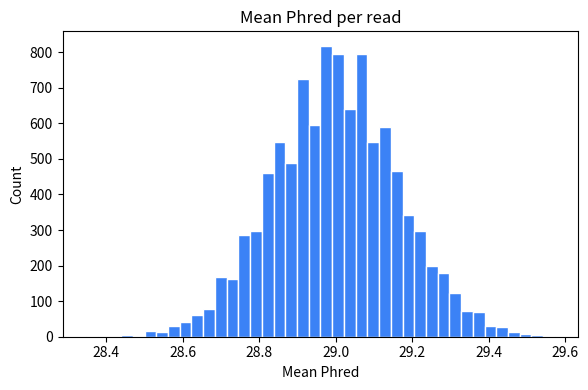
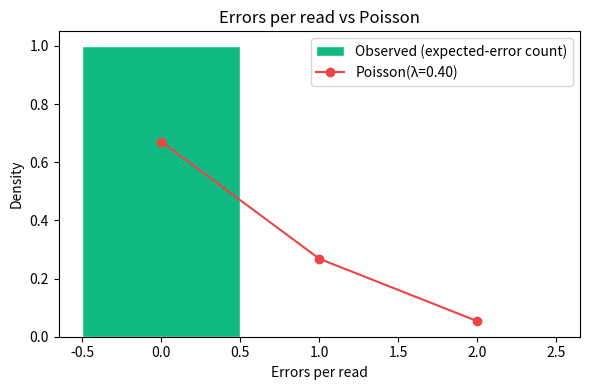
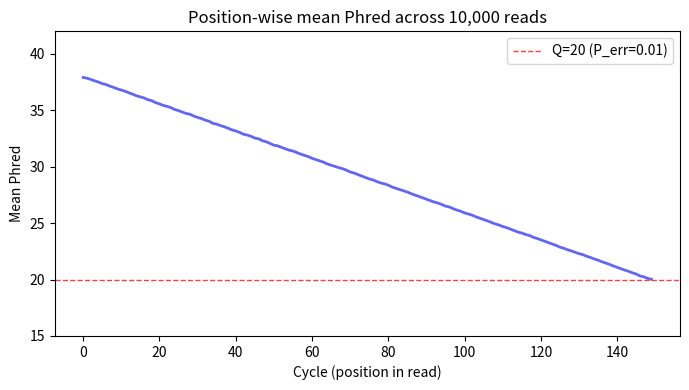
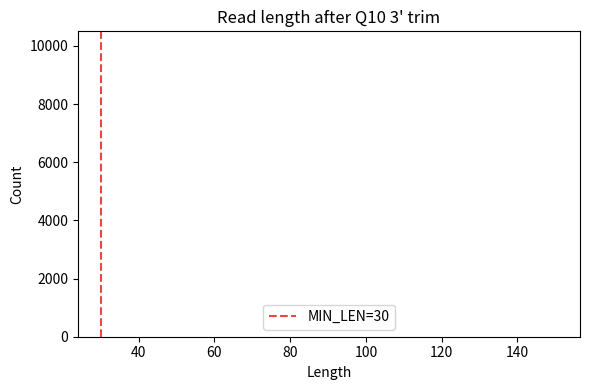

Python code for these plots, in order:
# Pinned install — L01 only needs numpy + matplotlib (Biopython kept
# light because the FASTQ work is pure-Python). Quiet flag keeps Colab tidy.
!pip install numpy==1.26.4 matplotlib==3.8.4 -q

import io
import math
from collections import Counter

import numpy as np
import matplotlib.pyplot as plt

# Reproducibility — fix every random draw downstream.
SEED = 42
rng = np.random.default_rng(SEED)
np.random.seed(SEED)

# Constants used across steps.
N_READS = 10_000
READ_LEN = 150
PHRED_OFFSET = 33  # Sanger / Illumina 1.8+ encoding.

# TODO: build a synthetic FASTQ as one big string `fastq_text`.
#
# Specs:
#   - N_READS reads of length READ_LEN.
#   - Per-cycle quality decays roughly linearly from Q≈38 at cycle 0
#     to Q≈20 at cycle READ_LEN-1, with Gaussian jitter of ~2 Phred units.
#   - Convert Q -> error probability P = 10**(-Q/10).
#   - At each base, with probability P emit a *wrong* nucleotide
#     (uniform over the other three); otherwise emit a uniform random
#     correct base. We have no "true" reference here — the point is the
#     error model, not the genome.
#   - Encode each Q as chr(Q + PHRED_OFFSET).
#   - Record format (4 lines):
#         @read_{i}
#         <seq>
#         +
#         <qualstring>
#
# Hint: use the module-level `rng` (numpy default_rng) for all draws.

def build_synthetic_fastq(n_reads: int = N_READS,
                          read_len: int = READ_LEN) -> str:
    # TODO replace this stub
    return ""

fastq_text = build_synthetic_fastq()
print(f"fastq_text length: {len(fastq_text):,} chars")
print("First record preview:\n" + "\n".join(fastq_text.splitlines()[:4]))


#@title 🔓 Reference solution — click to reveal
def build_synthetic_fastq(n_reads: int = N_READS,
                          read_len: int = READ_LEN) -> str:
    bases = np.array(list("ACGT"))
    # Quality curve: linear decay 38 -> 20 with 2 Phred jitter.
    base_curve = np.linspace(38.0, 20.0, read_len)
    # Shape (n_reads, read_len): one jittered Phred per base.
    q = base_curve + rng.normal(0.0, 2.0, size=(n_reads, read_len))
    q = np.clip(q, 2, 41).round().astype(np.int8)
    # Per-base error probability under the Phred definition.
    p_err = 10.0 ** (-q / 10.0)
    # Draw 'wrong-base?' Bernoulli per base.
    is_err = rng.random(q.shape) < p_err
    # Choose a base uniformly; if it's an error, pick a different one.
    base_idx = rng.integers(0, 4, size=q.shape)
    wrong_offset = rng.integers(1, 4, size=q.shape)
    base_idx = np.where(is_err, (base_idx + wrong_offset) % 4, base_idx)
    seq_arr = bases[base_idx]

    # Vectorised string build: join each row, format the 4-line record.
    lines: list[str] = []
    for i in range(n_reads):
        seq = "".join(seq_arr[i].tolist())
        qual = "".join(chr(int(v) + PHRED_OFFSET) for v in q[i])
        lines.append(f"@read_{i}")
        lines.append(seq)
        lines.append("+")
        lines.append(qual)
    return "\n".join(lines) + "\n"

fastq_text = build_synthetic_fastq()
print(f"fastq_text length: {len(fastq_text):,} chars")
print("First record preview:\n" + "\n".join(fastq_text.splitlines()[:4]))


# TODO: parse fastq_text into arrays.
#
# Produce:
#   - seqs:   list[str] of length N_READS
#   - phred:  np.ndarray, shape (N_READS, READ_LEN), dtype int8
#   - p_err:  np.ndarray, shape (N_READS, READ_LEN), dtype float64
#
# Then verify by printing the mean Phred across all bases.

def parse_fastq(text: str):
    seqs: list[str] = []
    phred_rows: list[np.ndarray] = []
    # TODO: split text into 4-line chunks; pull out the seq + qual lines.
    return seqs, np.zeros((0, 0), dtype=np.int8)

seqs, phred = parse_fastq(fastq_text)
p_err = 10.0 ** (-phred.astype(float) / 10.0) if phred.size else np.zeros(0)
print(f"Parsed {len(seqs):,} reads")
print(f"Mean Phred: {phred.mean() if phred.size else float('nan'):.2f}")
print(f"Mean P_err: {p_err.mean() if p_err.size else float('nan'):.4f}")


#@title 🔓 Reference solution — click to reveal
def parse_fastq(text: str):
    lines = text.rstrip("\n").split("\n")
    assert len(lines) % 4 == 0, "FASTQ must have a multiple of 4 lines"
    n = len(lines) // 4
    seqs: list[str] = []
    phred_rows = np.empty((n, READ_LEN), dtype=np.int8)
    for i in range(n):
        header = lines[4 * i]
        seq = lines[4 * i + 1]
        plus = lines[4 * i + 2]
        qual = lines[4 * i + 3]
        assert header.startswith("@") and plus.startswith("+"), \
            f"Malformed record at read {i}"
        assert len(seq) == len(qual) == READ_LEN, \
            f"Length mismatch at read {i}"
        seqs.append(seq)
        phred_rows[i] = np.frombuffer(qual.encode("ascii"),
                                      dtype=np.uint8) - PHRED_OFFSET
    return seqs, phred_rows

seqs, phred = parse_fastq(fastq_text)
p_err = 10.0 ** (-phred.astype(float) / 10.0)
print(f"Parsed {len(seqs):,} reads")
print(f"Mean Phred: {phred.mean():.2f}")
print(f"Mean P_err: {p_err.mean():.4f}")


# TODO: build two arrays and two plots.
#
#  (a) mean_phred_per_read: shape (N_READS,) — mean Phred per read.
#      Plot histogram.
#  (b) errors_per_read: shape (N_READS,) — count of *actually wrong*
#      bases per read is unknown (we don't carry a reference), so use
#      the *expected* count from the error model: round(p_err.sum(axis=1)).
#      Plot histogram and overlay the Poisson PMF with rate
#      λ = expected_errors_per_read.mean().

mean_phred_per_read = np.zeros(0)       # TODO
expected_errors_per_read = np.zeros(0)  # TODO
lam = 0.0                               # TODO

# Plot 1: mean Phred distribution.
plt.figure()
plt.title("Mean Phred per read (TODO)")
plt.xlabel("Mean Phred")
plt.ylabel("Count")
plt.show()

# Plot 2: expected errors per read with Poisson overlay.
plt.figure()
plt.title("Expected errors per read vs Poisson(λ) (TODO)")
plt.xlabel("Errors per read")
plt.ylabel("Density")
plt.show()


#@title 🔓 Reference solution — click to reveal
mean_phred_per_read = phred.mean(axis=1)
expected_errors_per_read = p_err.sum(axis=1)
lam = float(expected_errors_per_read.mean())

# Plot 1: mean Phred distribution.
plt.figure(figsize=(6, 4))
plt.hist(mean_phred_per_read, bins=40, color="#3b82f6",
         edgecolor="white")
plt.title("Mean Phred per read")
plt.xlabel("Mean Phred")
plt.ylabel("Count")
plt.tight_layout()
plt.show()

# Plot 2: expected errors per read with Poisson overlay.
obs = expected_errors_per_read.round().astype(int)
k_max = int(obs.max()) + 1
ks = np.arange(0, k_max + 1)
# Poisson PMF, computed in log space for stability.
log_pmf = (ks * math.log(lam) - lam
           - np.array([math.lgamma(k + 1) for k in ks]))
poisson_pmf = np.exp(log_pmf)

plt.figure(figsize=(6, 4))
plt.hist(obs, bins=np.arange(-0.5, k_max + 1.5, 1.0),
         density=True, color="#10b981", edgecolor="white",
         label="Observed (expected-error count)")
plt.plot(ks, poisson_pmf, "o-", color="#ef4444",
         label=f"Poisson(λ={lam:.2f})")
plt.title("Errors per read vs Poisson")
plt.xlabel("Errors per read")
plt.ylabel("Density")
plt.legend()
plt.tight_layout()
plt.show()

print(f"λ (mean expected errors per read) = {lam:.3f}")


# TODO: compute and plot the position-wise quality curve.
#
#   mean_phred_per_cycle: shape (READ_LEN,)
#   plot it vs cycle index 0..READ_LEN-1
#   draw a horizontal reference at Q = 20.

mean_phred_per_cycle = np.zeros(READ_LEN)  # TODO

plt.figure()
plt.title("Position-wise quality (TODO)")
plt.xlabel("Cycle")
plt.ylabel("Mean Phred")
plt.show()


#@title 🔓 Reference solution — click to reveal
mean_phred_per_cycle = phred.mean(axis=0)

plt.figure(figsize=(7, 4))
plt.plot(np.arange(READ_LEN), mean_phred_per_cycle,
         color="#6366f1", lw=2.0)
plt.axhline(20, color="#ef4444", ls="--", lw=1.0,
            label="Q=20 (P_err=0.01)")
plt.title("Position-wise mean Phred across 10,000 reads")
plt.xlabel("Cycle (position in read)")
plt.ylabel("Mean Phred")
plt.ylim(15, 42)
plt.legend()
plt.tight_layout()
plt.show()

print(f"Cycle 0  mean Phred: {mean_phred_per_cycle[0]:.2f}")
print(f"Cycle {READ_LEN - 1} mean Phred: {mean_phred_per_cycle[-1]:.2f}")


# TODO: implement Q10 3'-trim, drop reads < 30 bp post-trim.
#
# For each read: find the first cycle (scanning from the 3' end) where
# Phred drops below 10. Trim everything from that cycle to the end.
# Equivalent: trim at the *last* index from the left where Phred >= 10
# (i.e., new length = position of last good base + 1).
#
# Outputs:
#   trimmed_lengths: np.ndarray of length N_READS
#   survivors_mask: np.ndarray[bool], True where trimmed length >= 30
#   surviving_reads: int
#   median_len_after_trim: int
#   mean_phred_surviving: float

Q_TRIM = 10
MIN_LEN = 30

trimmed_lengths = np.zeros(N_READS, dtype=int)  # TODO
survivors_mask = np.ones(N_READS, dtype=bool)   # TODO
surviving_reads = 0                              # TODO
median_len_after_trim = 0                        # TODO
mean_phred_surviving = 0.0                       # TODO

print(f"Surviving reads:        {surviving_reads:,} / {N_READS:,}")
print(f"Median length post-trim: {median_len_after_trim}")
print(f"Mean Phred (surviving):  {mean_phred_surviving:.2f}")


#@title 🔓 Reference solution — click to reveal
Q_TRIM = 10
MIN_LEN = 30

# `good[i, j]` = True if base j of read i is at or above Q_TRIM.
good = phred >= Q_TRIM
# For each read, the trimmed length is (index of the last good base) + 1.
# If no base is good, the read collapses to length 0.
# Vectorised: reverse along axis=1, argmax finds the first True from the right.
has_good = good.any(axis=1)
reversed_good = good[:, ::-1]
last_good_from_end = reversed_good.argmax(axis=1)
trimmed_lengths = np.where(has_good, READ_LEN - last_good_from_end, 0)

survivors_mask = trimmed_lengths >= MIN_LEN
surviving_reads = int(survivors_mask.sum())
median_len_after_trim = int(np.median(trimmed_lengths[survivors_mask]))

# Mean Phred over surviving *bases* only.
total_q = 0.0
total_n = 0
for i in np.where(survivors_mask)[0]:
    L = trimmed_lengths[i]
    total_q += float(phred[i, :L].sum())
    total_n += int(L)
mean_phred_surviving = total_q / total_n

print(f"Surviving reads:        {surviving_reads:,} / {N_READS:,}")
print(f"Median length post-trim: {median_len_after_trim}")
print(f"Mean Phred (surviving):  {mean_phred_surviving:.2f}")

# Bonus: histogram of post-trim lengths.
plt.figure(figsize=(6, 4))
plt.hist(trimmed_lengths, bins=50, color="#f59e0b", edgecolor="white")
plt.axvline(MIN_LEN, color="#ef4444", ls="--", label=f"MIN_LEN={MIN_LEN}")
plt.title("Read length after Q10 3' trim")
plt.xlabel("Length")
plt.ylabel("Count")
plt.legend()
plt.tight_layout()
plt.show()


# Self-check: ties together all five steps.
#
# Expected (deterministic given SEED=42, linear Q 38→20, σ=2 jitter):
#   - Step 1: fastq_text parses to 10,000 reads of length 150.
#   - Step 2: ⟨Phred⟩ ≈ 29 (midpoint of 38 and 20), so
#             ⟨P_err⟩ ≈ 10^(-29/10) ≈ 0.0013, but Jensen's inequality
#             pulls the *average* P_err up — empirically ~0.0027.
#   - Step 3: λ (expected errors per read) = READ_LEN · ⟨P_err⟩ ≈ 0.4.
#             Most reads have zero expected errors; that *is* the
#             Poisson signature.
#   - Step 4: cycle 0 mean Phred ≈ 38; cycle 149 mean Phred ≈ 20.
#   - Step 5: every read should survive — the curve bottoms out at
#             Q≈20, well above the Q10 cutoff. Median length = 150.

assert len(seqs) == N_READS, f"Expected {N_READS} reads, got {len(seqs)}"
assert phred.shape == (N_READS, READ_LEN), f"phred shape {phred.shape}"

mean_p_err = float(p_err.mean())
assert 0.0015 < mean_p_err < 0.005, (
    f"Mean P_err {mean_p_err:.4f} outside [0.0015, 0.005] — "
    "did the Q-curve change?"
)

q_cycle0 = float(mean_phred_per_cycle[0])
q_cycle_last = float(mean_phred_per_cycle[-1])
assert 36.0 < q_cycle0 < 40.0, f"Cycle 0 Phred {q_cycle0:.2f} not near 38"
assert 18.0 < q_cycle_last < 22.0, (
    f"Cycle {READ_LEN - 1} Phred {q_cycle_last:.2f} not near 20"
)

assert 0.15 <= lam <= 0.80, f"λ={lam:.2f} outside expected [0.15, 0.80]"

assert surviving_reads >= int(0.99 * N_READS), (
    f"Only {surviving_reads}/{N_READS} survived Q10 trim — too aggressive"
)
assert median_len_after_trim >= 140, (
    f"Median post-trim length {median_len_after_trim} < 140 — "
    "instrument curve degraded too far below Q10"
)

print("✅ Self-check passed.")
print(f"   ⟨P_err⟩ = {mean_p_err:.4f}")
print(f"   Cycle 0 / cycle {READ_LEN - 1} Phred = {q_cycle0:.2f} / {q_cycle_last:.2f}")
print(f"   λ (mean expected errors/read) = {lam:.2f}")
print(f"   {surviving_reads:,} / {N_READS:,} reads survived Q10 trim "
      f"(median len {median_len_after_trim})")
